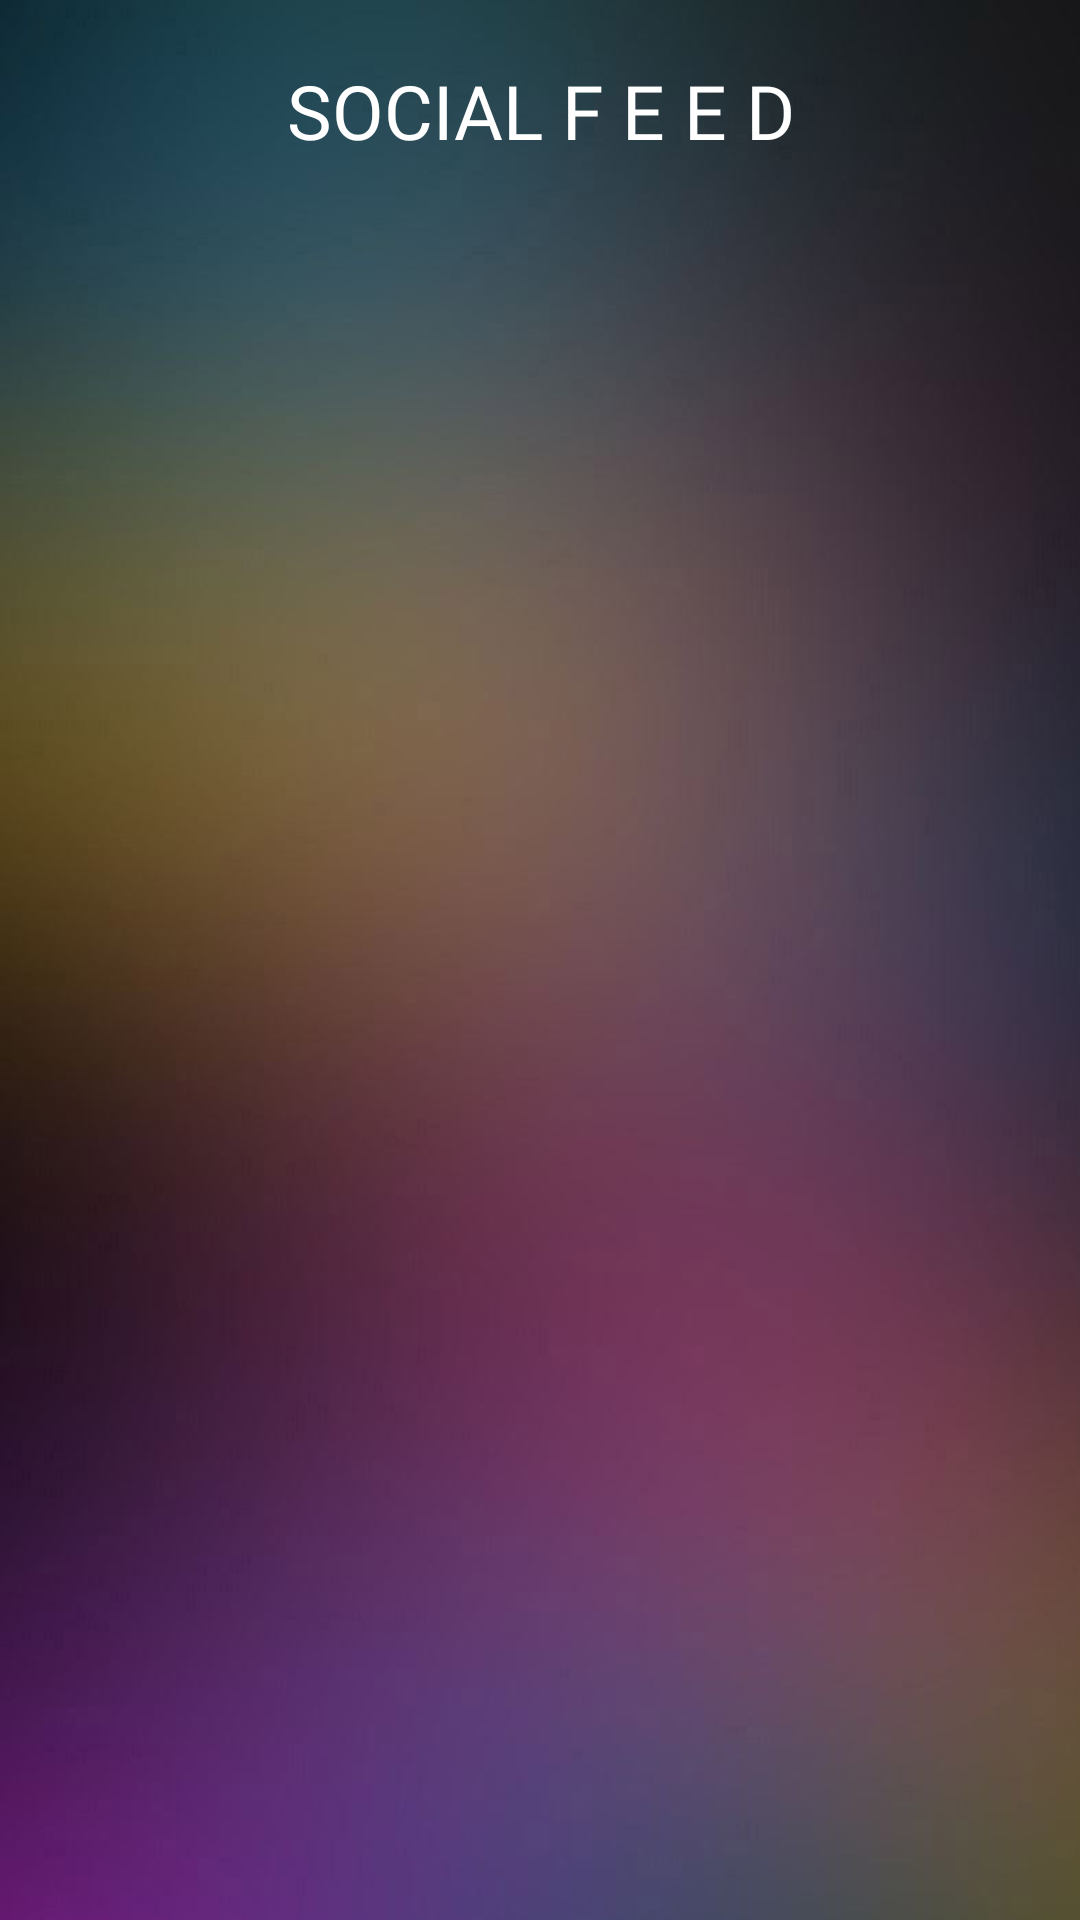

Reconstruct the res/layout file that produces this screen, plus the resources it refers to.
<!-- AndroidManifest.xml: application theme AppTheme -->
<!-- res/layout/activity_feed.xml -->
<?xml version="1.0" encoding="utf-8"?>
<RelativeLayout xmlns:android="http://schemas.android.com/apk/res/android"
    xmlns:app="http://schemas.android.com/apk/res-auto"
    xmlns:tools="http://schemas.android.com/tools"
    android:layout_width="match_parent"

    android:background="@drawable/cropmain"
    android:layout_height="match_parent"
    tools:context=".feed">
    <TextView
        android:layout_marginTop="10dp"
        android:layout_alignParentTop="true"
        android:id="@+id/textView26"
        android:layout_width="match_parent"
       android:drawablePadding="5dp"
        android:drawableTint="@color/white"
        android:drawableStart="@drawable/feed_24"
        android:textAlignment="center"
        android:textColor="@color/white"
        android:background="@android:color/transparent"
        android:fontFamily="@font/fontone"
        android:textSize="25dp"
        android:paddingTop="1dp"
        android:padding="10dp"
        android:layout_marginBottom="4dp"
        android:layout_height="wrap_content"
        android:text="@string/socialfeed" />


    <androidx.recyclerview.widget.RecyclerView
        android:id="@+id/feedrecysler"
        android:layout_width="match_parent"
        android:layout_below="@id/textView26"

        android:layout_height="match_parent"


        android:scrollbars="vertical">

    </androidx.recyclerview.widget.RecyclerView>




</RelativeLayout>
<!-- resources referenced by this layout -->
<resources>
  <color name="white">#FFFFFF</color>
  <!-- drawable cropmain: jpg bitmap (drawable-v24, 60933 bytes) -->
  <string name="socialfeed">SOCIAL F E E D</string>
  <style name="AppTheme" parent="Theme.AppCompat.Light.NoActionBar">
          
          <item name="colorPrimary">#E2454545</item>
          <item name="colorPrimaryDark">#E2454545</item>
          <item name="colorAccent">@color/colorAccent</item>
      </style>
  <color name="colorAccent">#03DAC5</color>
</resources>
